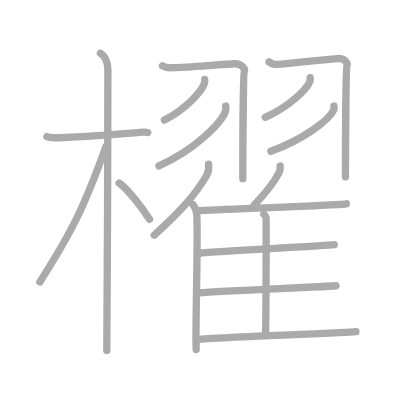
t = 0.00 s
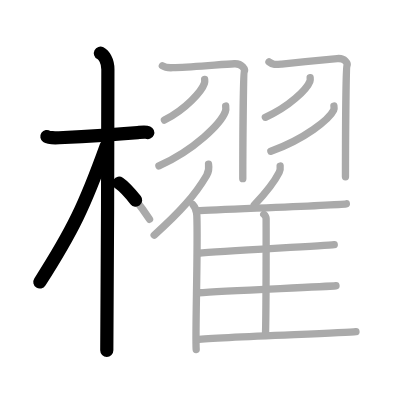
t = 3.50 s
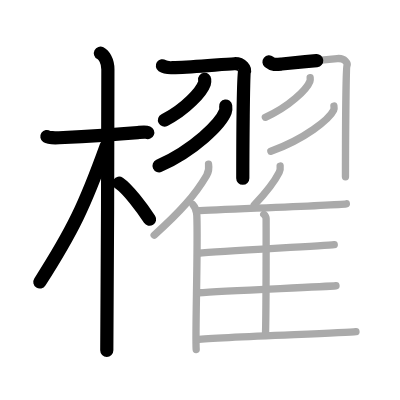
t = 7.25 s
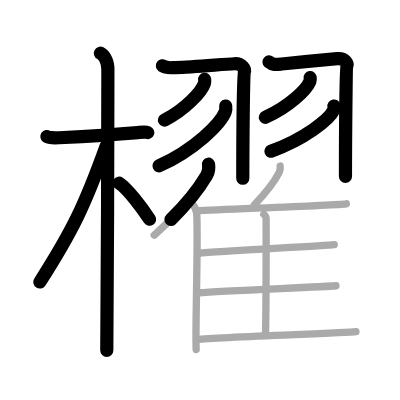
t = 10.75 s
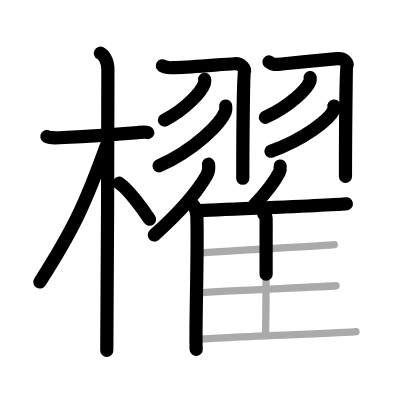
t = 14.50 s
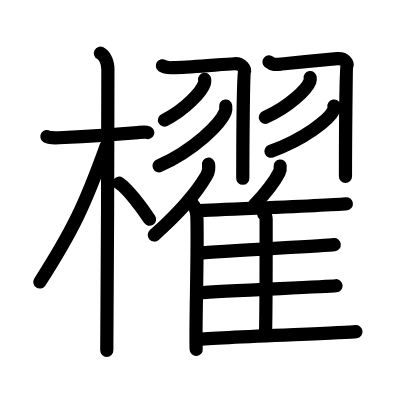
t = 18.00 s

The animated SVG that drew these frames (rendered in a browser with its animation timeline set to each time). Animation: 18 SMIL elements (animate=18); one cycle of 18.00 s.

<?xml version="1.0" standalone="no"?>
<!DOCTYPE svg PUBLIC "-//W3C//DTD SVG 1.1//EN"   "http://www.w3.org/Graphics/SVG/1.1/DTD/svg11.dtd">
<svg width="400px" height="400px"  version="1.1" xmlns="http://www.w3.org/2000/svg">
  <defs>
    <marker id="Triangle" viewBox="0 0 10 10" refX="0" refY="5" markerUnits="strokeWidth" markerWidth="3" style="stroke-opacity:0%;fill:#aaaaaa;" markerHeight="2" orient="auto">
      <path d="M 0 0 L 10 5 L 0 10 z" />
    </marker>
    
    <marker id="Arrow" viewBox="0 0 10 10" refX="5" refY="5" markerUnits="strokeWidth" markerWidth="1.8" style="stroke-opacity:0%;fill:#770000;" markerHeight="2" orient="auto">
      <path d="M 0 4 L 6 4 L 4 1 L 10 5 L 4 9 L 6 6 L 0 6 z" />
        <circle cx="5" cy="5" r="5" />
      </marker>
    
    <marker id="TriangleRed" viewBox="0 0 10 10" refX="0" refY="5" markerUnits="strokeWidth" markerWidth="3" style="stroke-opacity:0%;fill:#CC0000;" markerHeight="2" orient="auto">
      <path d="M 0 0 L 10 5 L 0 10 z" />
    </marker>
    
    <marker id="ArrowRed" viewBox="0 0 10 10" refX="5" refY="5" markerUnits="strokeWidth" markerWidth="1.8" style="stroke-opacity:0%;fill:#CC0000;" markerHeight="2" orient="auto">
      <path d="M 0 4 L 6 4 L 4 1 L 10 5 L 4 9 L 6 6 L 0 6 z" />
        <circle cx="5" cy="5" r="5" />
      </marker>
    
  </defs>
  
  <path style="fill:#ffffff; fill-opacity:100%; fill-rule:evenodd; stroke-width:0;" d="M 0 0 L 400px 0 L 400px 400px L 0 400px L 0 0" />

  <g transform="scale(3.6697247706422 3.6697247706422)">
<path style="fill:none; fill-opacity:0%; fill-rule:evenodd; stroke:#aaaaaa; stroke-opacity:100%; stroke-width: 1.5pt; stroke-linejoin:round; stroke-linecap:round;" d="M12.78 37.22c0.35 0.24 2.39 0.36 3.31 0.31c5.42-0.28 14.17-0.78 21.45-1.41c0.93-0.08 2.15-0.24 2.73 0"></path>
<path style="fill:none; fill-opacity:0%; fill-rule:evenodd; stroke:#aaaaaa; stroke-opacity:100%; stroke-width: 1.5pt; stroke-linejoin:round; stroke-linecap:round;" d="M27.36 14.5c0.91 0.47 2.04 2 2.04 4.42c0 0.95-0.12 70.75-0.3 76.58"></path>
<path style="fill:none; fill-opacity:0%; fill-rule:evenodd; stroke:#aaaaaa; stroke-opacity:100%; stroke-width: 1.5pt; stroke-linejoin:round; stroke-linecap:round;" d="M28.94 39.78c-5.82 16.13-9.06 22.94-18.08 37.06"></path>
<path style="fill:none; fill-opacity:0%; fill-rule:evenodd; stroke:#aaaaaa; stroke-opacity:100%; stroke-width: 1.5pt; stroke-linejoin:round; stroke-linecap:round;" d="M32.47 49.9c2.37 1.59 6.28 6.76 8.28 9.85"></path>
<path style="fill:none; fill-opacity:0%; fill-rule:evenodd; stroke:#aaaaaa; stroke-opacity:100%; stroke-width: 1.5pt; stroke-linejoin:round; stroke-linecap:round;" d="M44.25 17.94c1.06 0.72 1.94 0.53 3.51 0.48c5.49-0.17 12.99-0.92 16.11-1.05c2.17-0.09 2.97 1.61 2.7 2.12c-0.26 0.49-0.41 22.29-0.41 29.19"></path>
<path style="fill:none; fill-opacity:0%; fill-rule:evenodd; stroke:#aaaaaa; stroke-opacity:100%; stroke-width: 1.5pt; stroke-linejoin:round; stroke-linecap:round;" d="M55.77 21.64c0.03 0.26 0.07 0.67-0.06 1.05c-0.75 2.21-5.04 7.06-10.9 10.03"></path>
<path style="fill:none; fill-opacity:0%; fill-rule:evenodd; stroke:#aaaaaa; stroke-opacity:100%; stroke-width: 1.5pt; stroke-linejoin:round; stroke-linecap:round;" d="M61.5 28.89c0.05 0.38 0.11 0.99-0.1 1.54c-1.24 3.26-8.36 10.4-18.09 14.78"></path>
<path style="fill:none; fill-opacity:0%; fill-rule:evenodd; stroke:#aaaaaa; stroke-opacity:100%; stroke-width: 1.5pt; stroke-linejoin:round; stroke-linecap:round;" d="M73.3 16.87c1.04 0.87 1.91 0.74 3.46 0.58c4.49-0.45 14.17-1.39 15.12-1.48c2.13-0.21 2.93 1.33 2.66 1.95c-0.26 0.59-0.4 21.96-0.4 30.26"></path>
<path style="fill:none; fill-opacity:0%; fill-rule:evenodd; stroke:#aaaaaa; stroke-opacity:100%; stroke-width: 1.5pt; stroke-linejoin:round; stroke-linecap:round;" d="M84.52 21.14c0.03 0.25 0.07 0.66-0.07 1.02c-0.83 2.16-5.61 6.9-12.14 9.8"></path>
<path style="fill:none; fill-opacity:0%; fill-rule:evenodd; stroke:#aaaaaa; stroke-opacity:100%; stroke-width: 1.5pt; stroke-linejoin:round; stroke-linecap:round;" d="M91 28.89c0.05 0.29 0.1 0.75-0.09 1.17c-1.17 2.46-7.9 7.86-17.1 11.16"></path>
<path style="fill:none; fill-opacity:0%; fill-rule:evenodd; stroke:#aaaaaa; stroke-opacity:100%; stroke-width: 1.5pt; stroke-linejoin:round; stroke-linecap:round;" d="M56.83 44.75c0.15 0.97-0.04 2.24-0.53 3.08c-3.13 5.31-7.11 9.8-14.29 16.25"></path>
<path style="fill:none; fill-opacity:0%; fill-rule:evenodd; stroke:#aaaaaa; stroke-opacity:100%; stroke-width: 1.5pt; stroke-linejoin:round; stroke-linecap:round;" d="M52.58 55.77c0.58 0.63 1.02 2.03 1.06 3.01c0.34 8.76-0.47 31.91-0.18 36.47"></path>
<path style="fill:none; fill-opacity:0%; fill-rule:evenodd; stroke:#aaaaaa; stroke-opacity:100%; stroke-width: 1.5pt; stroke-linejoin:round; stroke-linecap:round;" d="M76.34 45.25c0.07 0.55-0.02 1.26-0.26 1.73c-1.49 2.98-3.38 5.28-6.8 8.91"></path>
<path style="fill:none; fill-opacity:0%; fill-rule:evenodd; stroke:#aaaaaa; stroke-opacity:100%; stroke-width: 1.5pt; stroke-linejoin:round; stroke-linecap:round;" d="M53.48 57.46c8.27-0.46 37.75-1.51 40.9-1.93"></path>
<path style="fill:none; fill-opacity:0%; fill-rule:evenodd; stroke:#aaaaaa; stroke-opacity:100%; stroke-width: 1.5pt; stroke-linejoin:round; stroke-linecap:round;" d="M71.88 58.39c0.35 0.3 0.64 0.72 0.64 1.24c0 5.3 0.04 23.28-0.17 31.63"></path>
<path style="fill:none; fill-opacity:0%; fill-rule:evenodd; stroke:#aaaaaa; stroke-opacity:100%; stroke-width: 1.5pt; stroke-linejoin:round; stroke-linecap:round;" d="M53.96 69.01c6.92-0.64 34.15-1.99 37.12-2.34"></path>
<path style="fill:none; fill-opacity:0%; fill-rule:evenodd; stroke:#aaaaaa; stroke-opacity:100%; stroke-width: 1.5pt; stroke-linejoin:round; stroke-linecap:round;" d="M54.12 79.78c7.3-0.54 34.31-1.63 37.44-1.92"></path>
<path style="fill:none; fill-opacity:0%; fill-rule:evenodd; stroke:#aaaaaa; stroke-opacity:100%; stroke-width: 1.5pt; stroke-linejoin:round; stroke-linecap:round;" d="M53.62 92.53c7.33-0.77 40.24-1.74 43.38-2.16"></path>

<path style="fill:none; fill-opacity:0%; fill-rule:evenodd; stroke:#000000; stroke-opacity:100%; stroke-width: 2.7pt; stroke-linejoin:round; stroke-linecap:round;" d="M12.78 37.22c0.35 0.24 2.39 0.36 3.31 0.31c5.42-0.28 14.17-0.78 21.45-1.41c0.93-0.08 2.15-0.24 2.73 0" pathLength="100" stroke-dashoffset="100" stroke-dasharray="100 105"><animate id="dashAnim1" attributeName="stroke-dashoffset" from="100" to="0" dur="1s" calcMode="linear" fill="freeze"/></path>
<path style="fill:none; fill-opacity:0%; fill-rule:evenodd; stroke:#000000; stroke-opacity:100%; stroke-width: 2.7pt; stroke-linejoin:round; stroke-linecap:round;" d="M27.36 14.5c0.91 0.47 2.04 2 2.04 4.42c0 0.95-0.12 70.75-0.3 76.58" pathLength="100" stroke-dashoffset="100" stroke-dasharray="100 105"><animate id="dashAnim2" attributeName="stroke-dashoffset" from="100" to="0" dur="1s" calcMode="linear" begin="dashAnim1.end" fill="freeze"/></path>
<path style="fill:none; fill-opacity:0%; fill-rule:evenodd; stroke:#000000; stroke-opacity:100%; stroke-width: 2.7pt; stroke-linejoin:round; stroke-linecap:round;" d="M28.94 39.78c-5.82 16.13-9.06 22.94-18.08 37.06" pathLength="100" stroke-dashoffset="100" stroke-dasharray="100 105"><animate id="dashAnim3" attributeName="stroke-dashoffset" from="100" to="0" dur="1s" calcMode="linear" begin="dashAnim2.end" fill="freeze"/></path>
<path style="fill:none; fill-opacity:0%; fill-rule:evenodd; stroke:#000000; stroke-opacity:100%; stroke-width: 2.7pt; stroke-linejoin:round; stroke-linecap:round;" d="M32.47 49.9c2.37 1.59 6.28 6.76 8.28 9.85" pathLength="100" stroke-dashoffset="100" stroke-dasharray="100 105"><animate id="dashAnim4" attributeName="stroke-dashoffset" from="100" to="0" dur="1s" calcMode="linear" begin="dashAnim3.end" fill="freeze"/></path>
<path style="fill:none; fill-opacity:0%; fill-rule:evenodd; stroke:#000000; stroke-opacity:100%; stroke-width: 2.7pt; stroke-linejoin:round; stroke-linecap:round;" d="M44.25 17.94c1.06 0.72 1.94 0.53 3.51 0.48c5.49-0.17 12.99-0.92 16.11-1.05c2.17-0.09 2.97 1.61 2.7 2.12c-0.26 0.49-0.41 22.29-0.41 29.19" pathLength="100" stroke-dashoffset="100" stroke-dasharray="100 105"><animate id="dashAnim5" attributeName="stroke-dashoffset" from="100" to="0" dur="1s" calcMode="linear" begin="dashAnim4.end" fill="freeze"/></path>
<path style="fill:none; fill-opacity:0%; fill-rule:evenodd; stroke:#000000; stroke-opacity:100%; stroke-width: 2.7pt; stroke-linejoin:round; stroke-linecap:round;" d="M55.77 21.64c0.03 0.26 0.07 0.67-0.06 1.05c-0.75 2.21-5.04 7.06-10.9 10.03" pathLength="100" stroke-dashoffset="100" stroke-dasharray="100 105"><animate id="dashAnim6" attributeName="stroke-dashoffset" from="100" to="0" dur="1s" calcMode="linear" begin="dashAnim5.end" fill="freeze"/></path>
<path style="fill:none; fill-opacity:0%; fill-rule:evenodd; stroke:#000000; stroke-opacity:100%; stroke-width: 2.7pt; stroke-linejoin:round; stroke-linecap:round;" d="M61.5 28.89c0.05 0.38 0.11 0.99-0.1 1.54c-1.24 3.26-8.36 10.4-18.09 14.78" pathLength="100" stroke-dashoffset="100" stroke-dasharray="100 105"><animate id="dashAnim7" attributeName="stroke-dashoffset" from="100" to="0" dur="1s" calcMode="linear" begin="dashAnim6.end" fill="freeze"/></path>
<path style="fill:none; fill-opacity:0%; fill-rule:evenodd; stroke:#000000; stroke-opacity:100%; stroke-width: 2.7pt; stroke-linejoin:round; stroke-linecap:round;" d="M73.3 16.87c1.04 0.87 1.91 0.74 3.46 0.58c4.49-0.45 14.17-1.39 15.12-1.48c2.13-0.21 2.93 1.33 2.66 1.95c-0.26 0.59-0.4 21.96-0.4 30.26" pathLength="100" stroke-dashoffset="100" stroke-dasharray="100 105"><animate id="dashAnim8" attributeName="stroke-dashoffset" from="100" to="0" dur="1s" calcMode="linear" begin="dashAnim7.end" fill="freeze"/></path>
<path style="fill:none; fill-opacity:0%; fill-rule:evenodd; stroke:#000000; stroke-opacity:100%; stroke-width: 2.7pt; stroke-linejoin:round; stroke-linecap:round;" d="M84.52 21.14c0.03 0.25 0.07 0.66-0.07 1.02c-0.83 2.16-5.61 6.9-12.14 9.8" pathLength="100" stroke-dashoffset="100" stroke-dasharray="100 105"><animate id="dashAnim9" attributeName="stroke-dashoffset" from="100" to="0" dur="1s" calcMode="linear" begin="dashAnim8.end" fill="freeze"/></path>
<path style="fill:none; fill-opacity:0%; fill-rule:evenodd; stroke:#000000; stroke-opacity:100%; stroke-width: 2.7pt; stroke-linejoin:round; stroke-linecap:round;" d="M91 28.89c0.05 0.29 0.1 0.75-0.09 1.17c-1.17 2.46-7.9 7.86-17.1 11.16" pathLength="100" stroke-dashoffset="100" stroke-dasharray="100 105"><animate id="dashAnim10" attributeName="stroke-dashoffset" from="100" to="0" dur="1s" calcMode="linear" begin="dashAnim9.end" fill="freeze"/></path>
<path style="fill:none; fill-opacity:0%; fill-rule:evenodd; stroke:#000000; stroke-opacity:100%; stroke-width: 2.7pt; stroke-linejoin:round; stroke-linecap:round;" d="M56.83 44.75c0.15 0.97-0.04 2.24-0.53 3.08c-3.13 5.31-7.11 9.8-14.29 16.25" pathLength="100" stroke-dashoffset="100" stroke-dasharray="100 105"><animate id="dashAnim11" attributeName="stroke-dashoffset" from="100" to="0" dur="1s" calcMode="linear" begin="dashAnim10.end" fill="freeze"/></path>
<path style="fill:none; fill-opacity:0%; fill-rule:evenodd; stroke:#000000; stroke-opacity:100%; stroke-width: 2.7pt; stroke-linejoin:round; stroke-linecap:round;" d="M52.58 55.77c0.58 0.63 1.02 2.03 1.06 3.01c0.34 8.76-0.47 31.91-0.18 36.47" pathLength="100" stroke-dashoffset="100" stroke-dasharray="100 105"><animate id="dashAnim12" attributeName="stroke-dashoffset" from="100" to="0" dur="1s" calcMode="linear" begin="dashAnim11.end" fill="freeze"/></path>
<path style="fill:none; fill-opacity:0%; fill-rule:evenodd; stroke:#000000; stroke-opacity:100%; stroke-width: 2.7pt; stroke-linejoin:round; stroke-linecap:round;" d="M76.34 45.25c0.07 0.55-0.02 1.26-0.26 1.73c-1.49 2.98-3.38 5.28-6.8 8.91" pathLength="100" stroke-dashoffset="100" stroke-dasharray="100 105"><animate id="dashAnim13" attributeName="stroke-dashoffset" from="100" to="0" dur="1s" calcMode="linear" begin="dashAnim12.end" fill="freeze"/></path>
<path style="fill:none; fill-opacity:0%; fill-rule:evenodd; stroke:#000000; stroke-opacity:100%; stroke-width: 2.7pt; stroke-linejoin:round; stroke-linecap:round;" d="M53.48 57.46c8.27-0.46 37.75-1.51 40.9-1.93" pathLength="100" stroke-dashoffset="100" stroke-dasharray="100 105"><animate id="dashAnim14" attributeName="stroke-dashoffset" from="100" to="0" dur="1s" calcMode="linear" begin="dashAnim13.end" fill="freeze"/></path>
<path style="fill:none; fill-opacity:0%; fill-rule:evenodd; stroke:#000000; stroke-opacity:100%; stroke-width: 2.7pt; stroke-linejoin:round; stroke-linecap:round;" d="M71.88 58.39c0.35 0.3 0.64 0.72 0.64 1.24c0 5.3 0.04 23.28-0.17 31.63" pathLength="100" stroke-dashoffset="100" stroke-dasharray="100 105"><animate id="dashAnim15" attributeName="stroke-dashoffset" from="100" to="0" dur="1s" calcMode="linear" begin="dashAnim14.end" fill="freeze"/></path>
<path style="fill:none; fill-opacity:0%; fill-rule:evenodd; stroke:#000000; stroke-opacity:100%; stroke-width: 2.7pt; stroke-linejoin:round; stroke-linecap:round;" d="M53.96 69.01c6.92-0.64 34.15-1.99 37.12-2.34" pathLength="100" stroke-dashoffset="100" stroke-dasharray="100 105"><animate id="dashAnim16" attributeName="stroke-dashoffset" from="100" to="0" dur="1s" calcMode="linear" begin="dashAnim15.end" fill="freeze"/></path>
<path style="fill:none; fill-opacity:0%; fill-rule:evenodd; stroke:#000000; stroke-opacity:100%; stroke-width: 2.7pt; stroke-linejoin:round; stroke-linecap:round;" d="M54.12 79.78c7.3-0.54 34.31-1.63 37.44-1.92" pathLength="100" stroke-dashoffset="100" stroke-dasharray="100 105"><animate id="dashAnim17" attributeName="stroke-dashoffset" from="100" to="0" dur="1s" calcMode="linear" begin="dashAnim16.end" fill="freeze"/></path>
<path style="fill:none; fill-opacity:0%; fill-rule:evenodd; stroke:#000000; stroke-opacity:100%; stroke-width: 2.7pt; stroke-linejoin:round; stroke-linecap:round;" d="M53.62 92.53c7.33-0.77 40.24-1.74 43.38-2.16" pathLength="100" stroke-dashoffset="100" stroke-dasharray="100 105"><animate id="dashAnim18" attributeName="stroke-dashoffset" from="100" to="0" dur="1s" calcMode="linear" begin="dashAnim17.end" fill="freeze"/></path>

</g>

</svg>  
          
